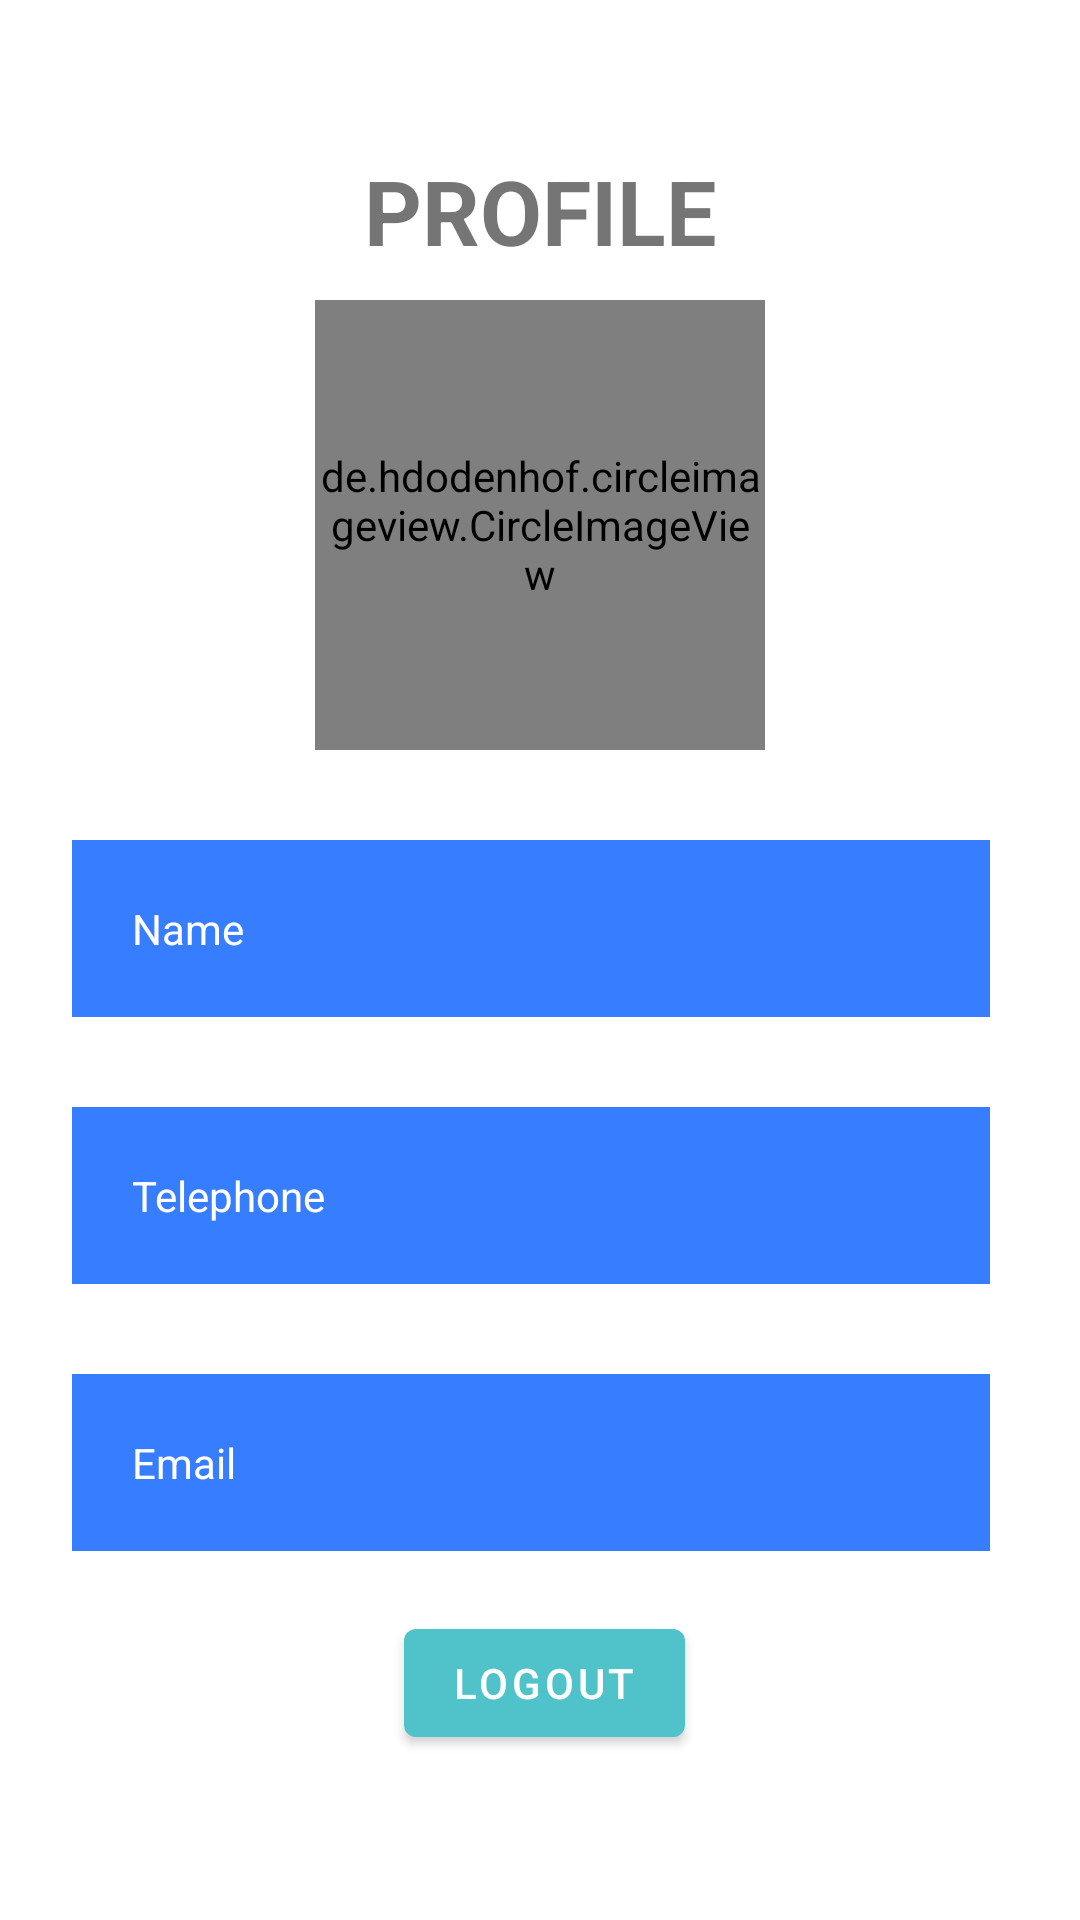

The Android layout XML behind this screen, and the referenced resources:
<!-- AndroidManifest.xml: activity theme Theme.UAS_Goffice.NoActionBar -->
<!-- res/layout/activity_profile.xml -->
<?xml version="1.0" encoding="utf-8"?>
<androidx.constraintlayout.widget.ConstraintLayout xmlns:android="http://schemas.android.com/apk/res/android"
    xmlns:app="http://schemas.android.com/apk/res-auto"
    xmlns:tools="http://schemas.android.com/tools"
    android:layout_width="match_parent"
    android:layout_height="match_parent"
    tools:context=".activities.ProfileActivity">

    <TextView
        android:id="@+id/tv_profile"
        android:layout_width="wrap_content"
        android:layout_height="wrap_content"
        android:text="PROFILE"
        android:textSize="30sp"
        android:textStyle="bold"
        android:layout_marginTop="50dp"
        app:layout_constraintEnd_toEndOf="parent"
        app:layout_constraintStart_toStartOf="parent"
        app:layout_constraintTop_toTopOf="parent"/>

    <de.hdodenhof.circleimageview.CircleImageView
        android:id="@+id/iv_profile"
        android:layout_width="150dp"
        android:layout_height="150dp"
        android:layout_marginTop="50dp"
        android:src="@drawable/goffice"
        app:layout_constraintEnd_toEndOf="parent"
        app:layout_constraintStart_toStartOf="parent"
        app:layout_constraintTop_toTopOf="@id/tv_profile"/>

    <LinearLayout
        android:id="@+id/ll_name"
        android:layout_width="match_parent"
        android:layout_height="wrap_content"
        android:padding="10dp"
        android:background="@color/background"
        android:layout_marginStart="24dp"
        android:layout_marginEnd="30dp"
        android:layout_marginTop="30dp"
        app:layout_constraintEnd_toEndOf="parent"
        app:layout_constraintStart_toStartOf="parent"
        app:layout_constraintTop_toBottomOf="@id/iv_profile"
        android:orientation="vertical">
        
    <TextView
        android:id="@+id/tv_username"
        android:layout_width="wrap_content"
        android:layout_height="wrap_content"
        android:layout_weight="1"
        android:text="Name"
        android:textColor="@color/white"
        android:layout_marginLeft="10dp"
        android:layout_marginRight="10dp"
        android:layout_marginBottom="10dp"
        android:layout_marginTop="10dp"
        android:orientation="horizontal"/>

    </LinearLayout>

    <LinearLayout
        android:id="@+id/ll_telephone"
        android:layout_width="match_parent"
        android:layout_height="wrap_content"
        android:padding="10dp"
        android:background="@color/background"
        android:layout_marginStart="24dp"
        android:layout_marginEnd="30dp"
        android:layout_marginTop="30dp"
        app:layout_constraintEnd_toEndOf="parent"
        app:layout_constraintStart_toStartOf="parent"
        app:layout_constraintTop_toBottomOf="@id/ll_name"
        android:orientation="vertical">

        <TextView
            android:id="@+id/tv_notelephone"
            android:layout_width="wrap_content"
            android:layout_height="wrap_content"
            android:layout_weight="1"
            android:text="Telephone"
            android:textColor="@color/white"
            android:layout_marginLeft="10dp"
            android:layout_marginRight="10dp"
            android:layout_marginBottom="10dp"
            android:layout_marginTop="10dp"
            android:orientation="horizontal"/>

    </LinearLayout>

    <LinearLayout
        android:id="@+id/ll_email"
        android:layout_width="match_parent"
        android:layout_height="wrap_content"
        android:padding="10dp"
        android:background="@color/background"
        android:layout_marginStart="24dp"
        android:layout_marginEnd="30dp"
        android:layout_marginTop="30dp"
        app:layout_constraintEnd_toEndOf="parent"
        app:layout_constraintStart_toStartOf="parent"
        app:layout_constraintTop_toBottomOf="@id/ll_telephone"
        android:orientation="vertical">

        <TextView
            android:id="@+id/tv_email"
            android:layout_width="wrap_content"
            android:layout_height="wrap_content"
            android:layout_weight="1"
            android:text="Email"
            android:textColor="@color/white"
            android:layout_marginLeft="10dp"
            android:layout_marginRight="10dp"
            android:layout_marginBottom="10dp"
            android:layout_marginTop="10dp"
            android:orientation="horizontal"/>

    </LinearLayout>

    <Button
        android:id="@+id/btnLogout"
        android:layout_width="wrap_content"
        android:layout_height="wrap_content"
        android:layout_marginTop="20dp"
        android:text="Logout"
        app:layout_constraintEnd_toEndOf="parent"
        app:layout_constraintHorizontal_bias="0.506"
        app:layout_constraintStart_toStartOf="parent"
        app:layout_constraintTop_toBottomOf="@id/ll_email" />

</androidx.constraintlayout.widget.ConstraintLayout>
<!-- resources referenced by this layout -->
<resources>
  <color name="background">#377DFF</color>
  <color name="white">#FFFFFFFF</color>
  
      //onboarding colors
  <!-- drawable goffice: jpg bitmap (drawable, 93420 bytes) -->
  <style name="Theme.UAS_Goffice.NoActionBar" parent="Theme.MaterialComponents.DayNight.NoActionBar">
          
          <item name="colorPrimary">@color/purple_500</item>
          <item name="colorPrimaryVariant">#377DFF</item>
          <item name="colorOnPrimary">@color/white</item>
          
          <item name="colorSecondary">@color/teal_200</item>
          <item name="colorSecondaryVariant">@color/teal_700</item>
          <item name="colorOnSecondary">@color/black</item>
          
          <item name="android:statusBarColor">?attr/colorPrimaryVariant</item>
          
      </style>
  <color name="purple_500">#50C2C9</color>
  <color name="teal_200">#FF03DAC5</color>
  <color name="teal_700">#FF018786</color>
  <color name="black">#FF000000</color>
</resources>
